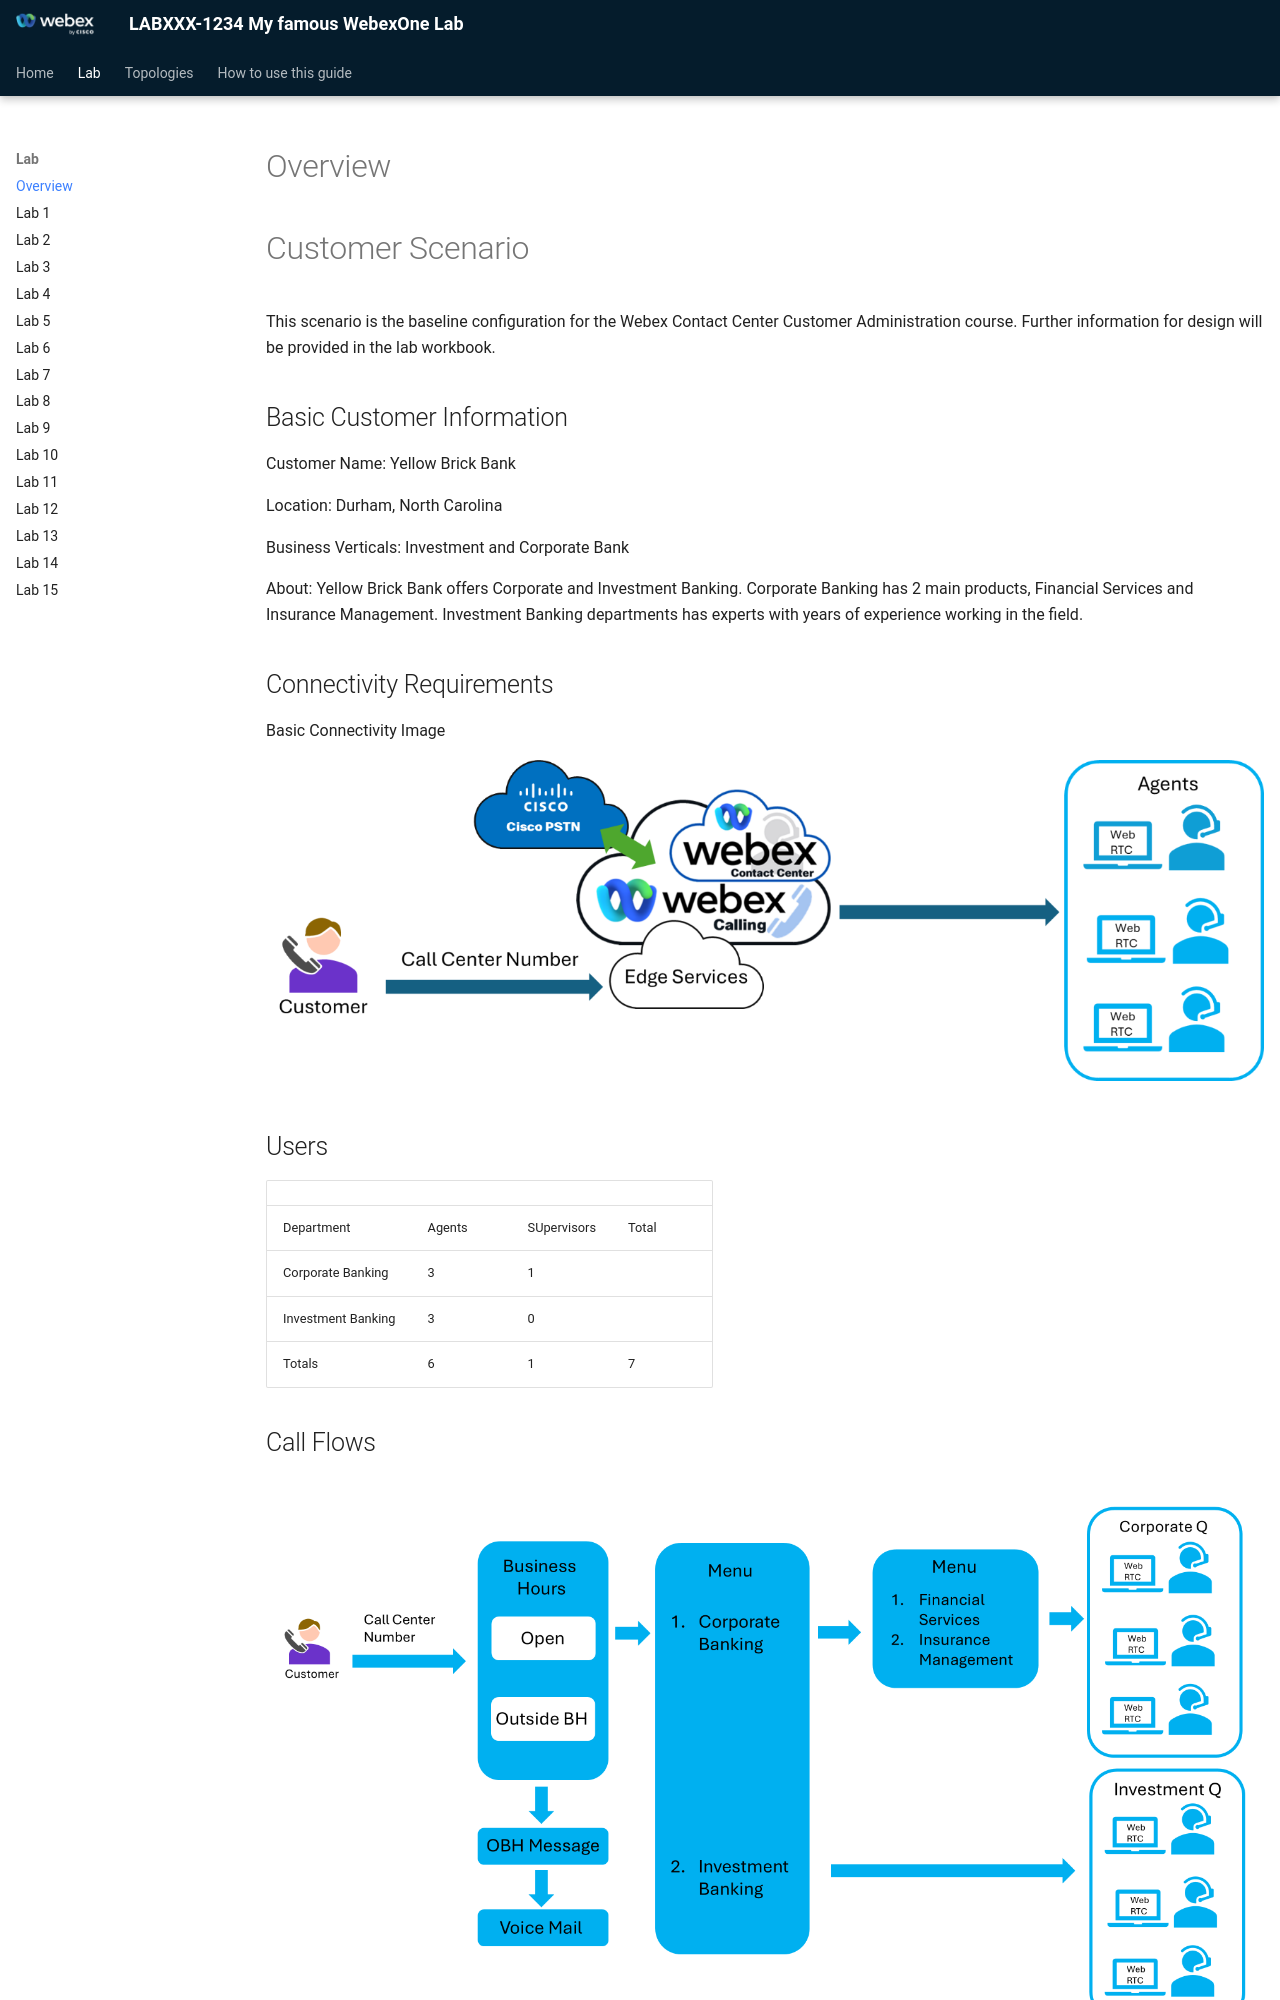

repository: kevsimps/newTest · page: overview/index.html · generator: mkdocs

# Overview

# Customer Scenario

This scenario is the baseline configuration for the Webex Contact Center Customer Administration course. Further information for design will be provided in the lab workbook.

## Basic Customer Information

Customer Name: Yellow Brick Bank

Location: Durham, North Carolina

Business Verticals: Investment and Corporate Bank

About: Yellow Brick Bank offers Corporate and Investment Banking. Corporate Banking has 2 main products, Financial Services and Insurance Management. Investment Banking departments has experts with years of experience working in the field.

## Connectivity Requirements

Basic Connectivity Image

![](assets/docx-image-002.png)

## Users

|  |  |  |  |
| --- | --- | --- | --- |
| Department | Agents | SUpervisors | Total |
| Corporate Banking | 3 | 1 |  |
| Investment Banking | 3 | 0 |  |
| Totals | 6 | 1 | 7 |

## Call Flows

![](assets/docx-image-003.png)

### Additional information

* + Agents receive call on a skill basis
  + Supervisors monitor calls
  + Recording in performed
